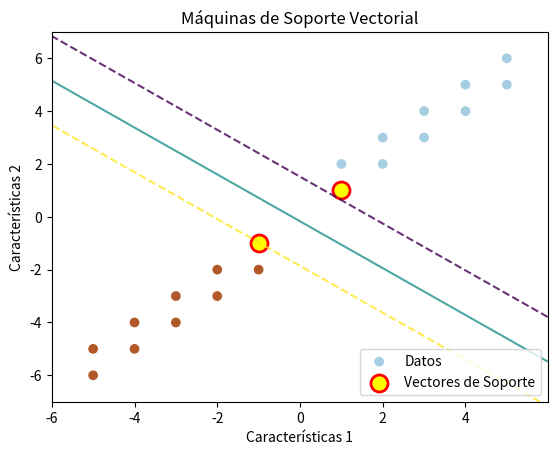

This figure's Python source:
import numpy as np
import matplotlib.pyplot as plt

def entrenamiento_MSV(X, Y):
    numero_muestras, numero_caracteristicas = X.shape

    # Inicialización parámetros externos
    epocas = 1000
    lr = 0.01
    lamda = 1 / epocas

    # Inicialización de parámetros internos
    w = np.zeros(numero_caracteristicas) + 0.1
    b = 0.1

    for epoca in range(epocas):
        for i, x in enumerate(X):
            condicion_margen = Y[i] * (np.dot(x, w) + b) >= 1
            if condicion_margen:
                # Actualización mínima para alejar w del margen
                w = w - lr * (2 * lamda * w)
            else:
                w = w - lr * (2 * lamda * w - np.dot(Y[i], x))
                b = b - lr * lamda * Y[i]

    # Identificar vectores de soporte considerando ambos márgenes
    tolerancia = .5  # Definir qué tan cerca del margen se consideran los puntos
    vectores_soporte_indices = [
        i for i, x in enumerate(X)
        if abs(Y[i] * (np.dot(x, w) + b) - 1) <= tolerancia  # Cercanía a los márgenes
    ]
    vectores_soporte = X[vectores_soporte_indices]

    # Cálculo del margen del hiperplano
    M = 1 / np.linalg.norm(w)

    return w, b, vectores_soporte, vectores_soporte_indices

# Fase de operación
def prediccion_MSV(X_test, w, b):
    return np.sign(np.dot(X_test, w) + b)

# Datos fijos de ejemplo
X_fixed = np.array([[1, 2], [2, 3], [3, 4], [4, 5], [5, 6],
                    [1, 1], [2, 2], [3, 3], [4, 4], [5, 5],
                    [-1, -2], [-2, -3], [-3, -4], [-4, -5], [-5, -6],
                    [-1, -1], [-2, -2], [-3, -3], [-4, -4], [-5, -5]])

Y_fixed = np.array([-1, -1, -1, -1, -1, -1, -1, -1, -1, -1, 1, 1, 1, 1, 1, 1, 1, 1, 1, 1])

w, b, vectores_soporte, vectores_soporte_indices = entrenamiento_MSV(X_fixed, Y_fixed)

# Graficamos los datos, el margen, los vectores de soporte y el hiperplano
plt.scatter(X_fixed[:, 0], X_fixed[:, 1], c=Y_fixed, cmap=plt.cm.Paired, label='Datos')
plt.scatter(X_fixed[vectores_soporte_indices, 0], X_fixed[vectores_soporte_indices, 1],
            s=150, facecolors='yellow', edgecolors='red', linewidths=2, marker='o', label='Vectores de Soporte')
plt.xlabel('Características 1')
plt.ylabel('Características 2')

# Graficar el margen
xx, yy = np.meshgrid(np.arange(X_fixed[:, 0].min() - 1, X_fixed[:, 0].max() + 1, 0.01),
                     np.arange(X_fixed[:, 1].min() - 1, X_fixed[:, 1].max() + 1, 0.01))

Z = np.dot(np.c_[xx.ravel(), yy.ravel()], w) - b
Z = Z.reshape(xx.shape)
plt.contour(xx, yy, Z, levels=[-1, 0, 1], alpha=0.8, linestyles=['--', '-', '--'])

# Graficar el hiperplano
plt.plot(xx, (-w[0] * xx - b) / w[1], 'k--')
plt.title('Máquinas de Soporte Vectorial')
plt.legend()
plt.show()

X_test = [2, 6]
prediccion = prediccion_MSV(X_test, w, b)
print(f"La clase del valor es {prediccion}")
